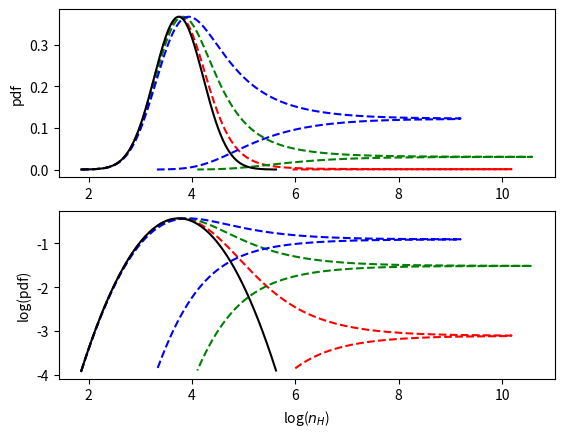

The script that saved this image: (Note: this script raises an exception after producing the figure.)
'''import numpy as np
import matplotlib.pyplot as plt
import os
from matplotlib.lines import Line2D

def make_pdf(s, s_bar, sigma_s):
    pdf = (1/np.sqrt(2*np.pi*(sigma_s**2))) * (np.exp(-0.5*(((s - s_bar)/sigma_s)**2))) * np.exp(s)
    return pdf

def get_evolution():
    fig, ax = plt.subplots()
    mach_no_arr = np.array([1., 5., 10., 50.])
    label = "M "
    color_arr = ['r','g','b','y']
    custom_lines = [Line2D([0], [0], color='r', lw=4),
                    Line2D([0], [0], color='g', lw=4),
                    Line2D([0], [0], color='b', lw=4),
                    Line2D([0], [0], color='y', lw=4)]
    for m in range(0, len(mach_no_arr)):
        mach_no = mach_no_arr[m]
        color = str(color_arr[m])
        sigma_s = np.sqrt(np.log(1 + ((0.3 * mach_no)**2)))
        s_bar = -0.5*(sigma_s**2)
        smin = -4*sigma_s + s_bar
        smax = 4*sigma_s + s_bar
        ds = (smax - smin)/1000
        value = mach_no
        n_H_mean = 1e4
        s = np.zeros(1000)
        pdf = np.zeros(1000)
        pdf2 = np.zeros(1000)
        lambda_jeans = np.zeros(1000)
        X_H2 = np.zeros(1000)
        n_H = np.zeros(1000)
        for i in range(0, 1000):
            s[i] = smin + i*ds
            n_H[i] = n_H_mean * np.exp(s[i])
            pdf[i] = make_pdf(s[i], s_bar, sigma_s)
        plt.plot(np.log10(n_H), pdf, color=color)
    plt.xlabel('log(n_H)')
    plt.ylabel('pdf')
    plt.grid(b=True, which='both', axis='both')
    plt.title('log(n_H) vs pdf - M=varied, Z=1, G_o=1')
    ax.legend(  custom_lines,
                [   label + '= 1',
                    label + '= 5',
                    label + '= 10',
                    label + '= 50'  ],
                loc = 'upper right'
                    )
    plt.savefig(os.path.join('log(n_H)vspdf--M.png'.format()))
    plt.clf()
    return s, smin, smax, sigma_s, n_H, pdf

if __name__=='__main__':
    path = 'for pdf_evolution'
    os.makedirs(path, exist_ok=True)
    os.chdir(path)

    # order of variables:
    # s, smin, smax, sigma_s, n_H, pdf
    m1, m2, m3, m4, m5, m6 = get_evolution()  #varying mach_no'''


import numpy as np
import matplotlib.pyplot as plt
import os
from matplotlib.lines import Line2D
import matplotlib.gridspec as gridspec

def make_pdf(s, s_bar, sigma_s):
    pdf = (1/np.sqrt(2*np.pi*(sigma_s**2))) * (np.exp(-0.5*(((s - s_bar)/sigma_s)**2))) #* np.sqrt(np.exp(s)/4)
    return pdf

def get_evolution():
    fig = plt.figure()
    gs = gridspec.GridSpec(2, 4)
    ax1 = plt.subplot(gs[0, :])
    ax2 = plt.subplot(gs[1, :])
    G = 6.67408e-8          # dyne cm^2 g^-2
    m_p = 1.672621777e-24   # g
    ratio_arr = np.array([0.2, 0.4, 0.6])
    label = "ratio "
    color_arr = ['r','g','b']
    custom_lines = [Line2D([0], [0], color='k', lw=1),
                    Line2D([0], [0], color='r', lw=1, ls='--'),
                    Line2D([0], [0], color='g', lw=1, ls='--'),
                    Line2D([0], [0], color='b', lw=1, ls='--')]
    for r in range(0, len(ratio_arr)):
        mach_no = 5
        ratio = ratio_arr[r]
        color = str(color_arr[r])
        sigma_s = np.sqrt(np.log(1 + ((0.3 * mach_no)**2)))
        s_bar = -0.5*(sigma_s**2)
        smin = -4*sigma_s + s_bar
        smax = 4*sigma_s + s_bar
        ds = (smax - smin)/1000
        value = mach_no
        n_H_mean = 1e4
        s = np.zeros(1000)
        pdf = np.zeros(1000)
        n_H = np.zeros(1000)
        s_prime = np.zeros(1000)
        pdf_prime = np.zeros(1000)
        n_H_prime = np.zeros(1000)
        t_ff = np.zeros(1000)
        t_ff_1 = np.zeros(1000)
        t_ff_2 = 0
        t = 0
        for i in range(0, 1000):
            s[i] = smin + i*ds
        n_H = n_H_mean * np.exp(s)
        t_ff_1 = np.sqrt((3 * np.pi)/(32 * G * n_H * m_p))
        t_ff_2 = np.sqrt((3 * np.pi)/(32 * G * n_H_mean * m_p))
        t = ratio * t_ff_2
        n_H_prime = n_H_mean * np.exp(s) * (1/((1-((t/t_ff_1)**2))**2))
        s_prime = np.log(n_H_prime/n_H_mean)
        pdf = make_pdf(s, s_bar, sigma_s)
        pdf_prime = make_pdf(s_prime, s_bar, sigma_s)
        ax1.plot(np.log10(n_H_prime), pdf, color=color, ls='--')
        ax2.plot(np.log10(n_H_prime), np.log10(pdf), color=color, ls='--')
    ax1.plot(np.log10(n_H), pdf, color='k', ls='-')
    ax2.plot(np.log10(n_H), np.log10(pdf), color='k', ls='-')
    plt.xlabel('log($n_H$)')
    ax1.set_ylabel('pdf')
    ax2.set_ylabel('log(pdf)')
    ax1.grid(b=True, which='both', axis='both')
    ax2.grid(b=True, which='both', axis='both')
    fig.suptitle('log($n_H$) vs pdf and log(pdf): varying ratio')
    legend = ax1.legend(  custom_lines,
                [   label + '= 0.0',
                    label + '= 0.2',
                    label + '= 0.4',
                    label + '= 0.6'  ],
                loc = 'upper center',
                bbox_to_anchor = (0.5, 1.21),
                ncol = 4,
                fancybox = True,
                shadow = True
                    )
    plt.savefig(os.path.join('log(n_H)vspdf--ratio.png'.format()))
    plt.clf()
    return s, smin, smax, sigma_s, n_H, pdf

if __name__=='__main__':
    path = 'for pdf_evolution'
    os.makedirs(path, exist_ok=True)
    os.chdir(path)

    # order of variables:
    # s, smin, smax, sigma_s, n_H, pdf
    m1, m2, m3, m4, m5, m6 = get_evolution()  #varying mach_no
